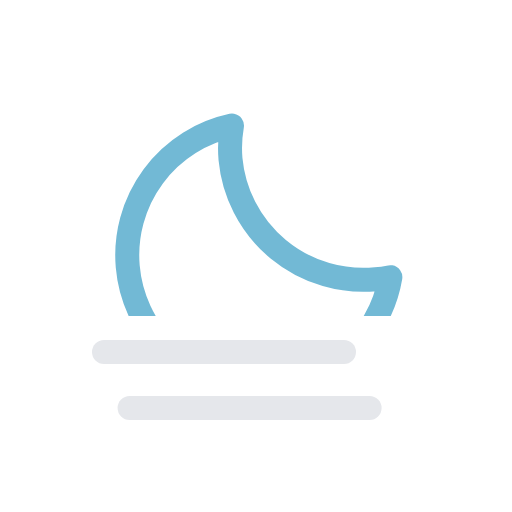
t = 0.00 s
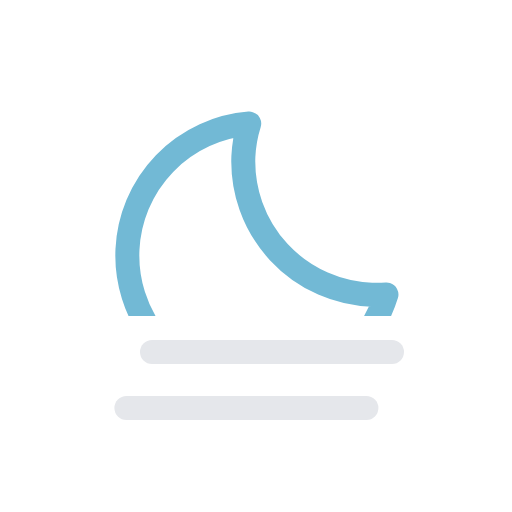
t = 1.88 s
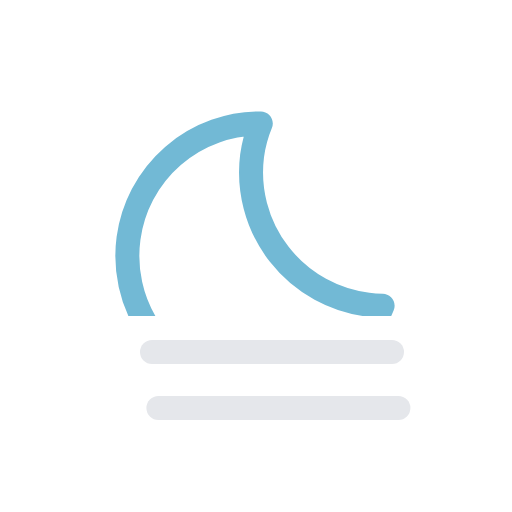
t = 3.13 s
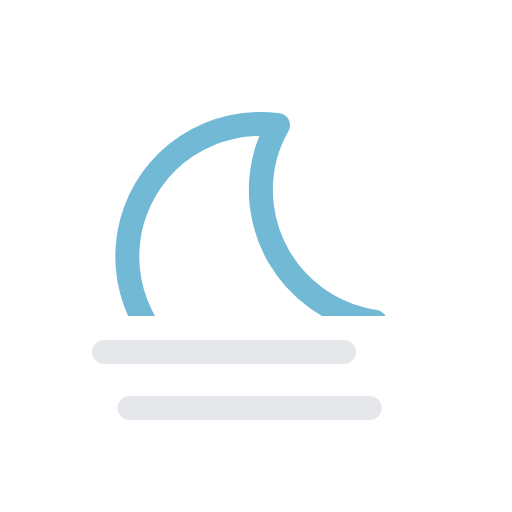
t = 5.00 s
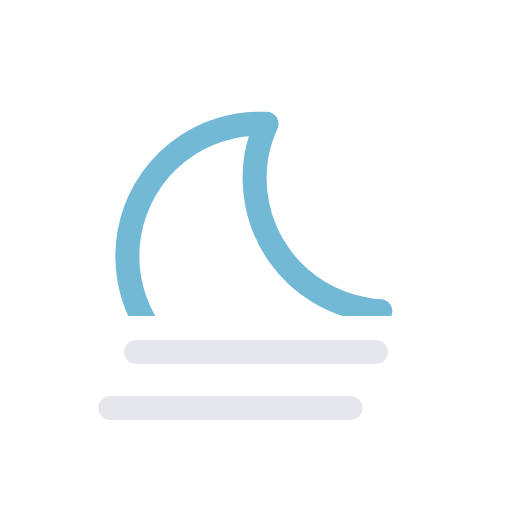
t = 6.25 s
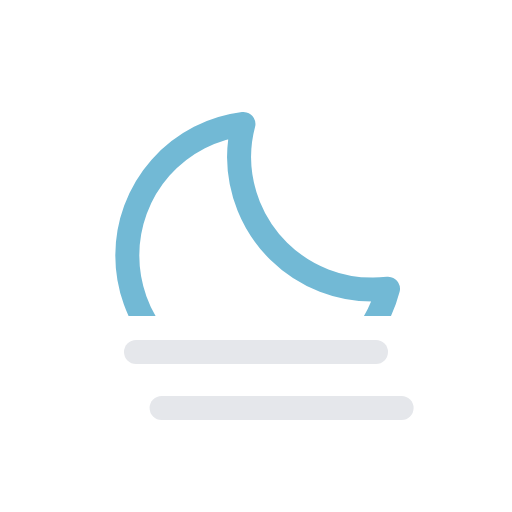
t = 8.75 s

The animated SVG that drew these frames (rendered in a browser with its animation timeline set to each time). Animation: 3 SMIL elements (animateTransform=3); one cycle of 10.00 s, repeats indefinitely.

<svg xmlns="http://www.w3.org/2000/svg" viewBox="0 0 64 64">
	<defs>
		<clipPath id="a">
			<rect y="7.5" width="64" height="32" fill="none"/>
		</clipPath>
	</defs>
	<g clip-path="url(#a)">
		<g>
			<path d="M46.66,36.2A16.66,16.66,0,0,1,29.88,19.65a16.29,16.29,0,0,1,.55-4.15A16.56,16.56,0,1,0,48.5,36.1C47.89,36.16,47.28,36.2,46.66,36.2Z" fill="none" stroke="#72b9d5" stroke-linecap="round" stroke-linejoin="round" stroke-width="3"/>
			<animateTransform attributeName="transform" type="rotate" values="-5 32 32;15 32 32;-5 32 32" dur="10s" repeatCount="indefinite"/>
		</g>
	</g>
	<g>
		<line x1="17" y1="44" x2="47" y2="44" fill="none" stroke="#e5e7eb" stroke-linecap="round" stroke-miterlimit="10" stroke-width="3"/>
		<animateTransform attributeName="transform" type="translate" values="-4 0; 4 0; -4 0" dur="5s" begin="0s" repeatCount="indefinite"/>
	</g>
	<g>
		<line x1="17" y1="51" x2="47" y2="51" fill="none" stroke="#e5e7eb" stroke-linecap="round" stroke-miterlimit="10" stroke-width="3"/>
		<animateTransform attributeName="transform" type="translate" values="-4 0; 4 0; -4 0" dur="5s" begin="-4s" repeatCount="indefinite"/>
	</g>
</svg>
